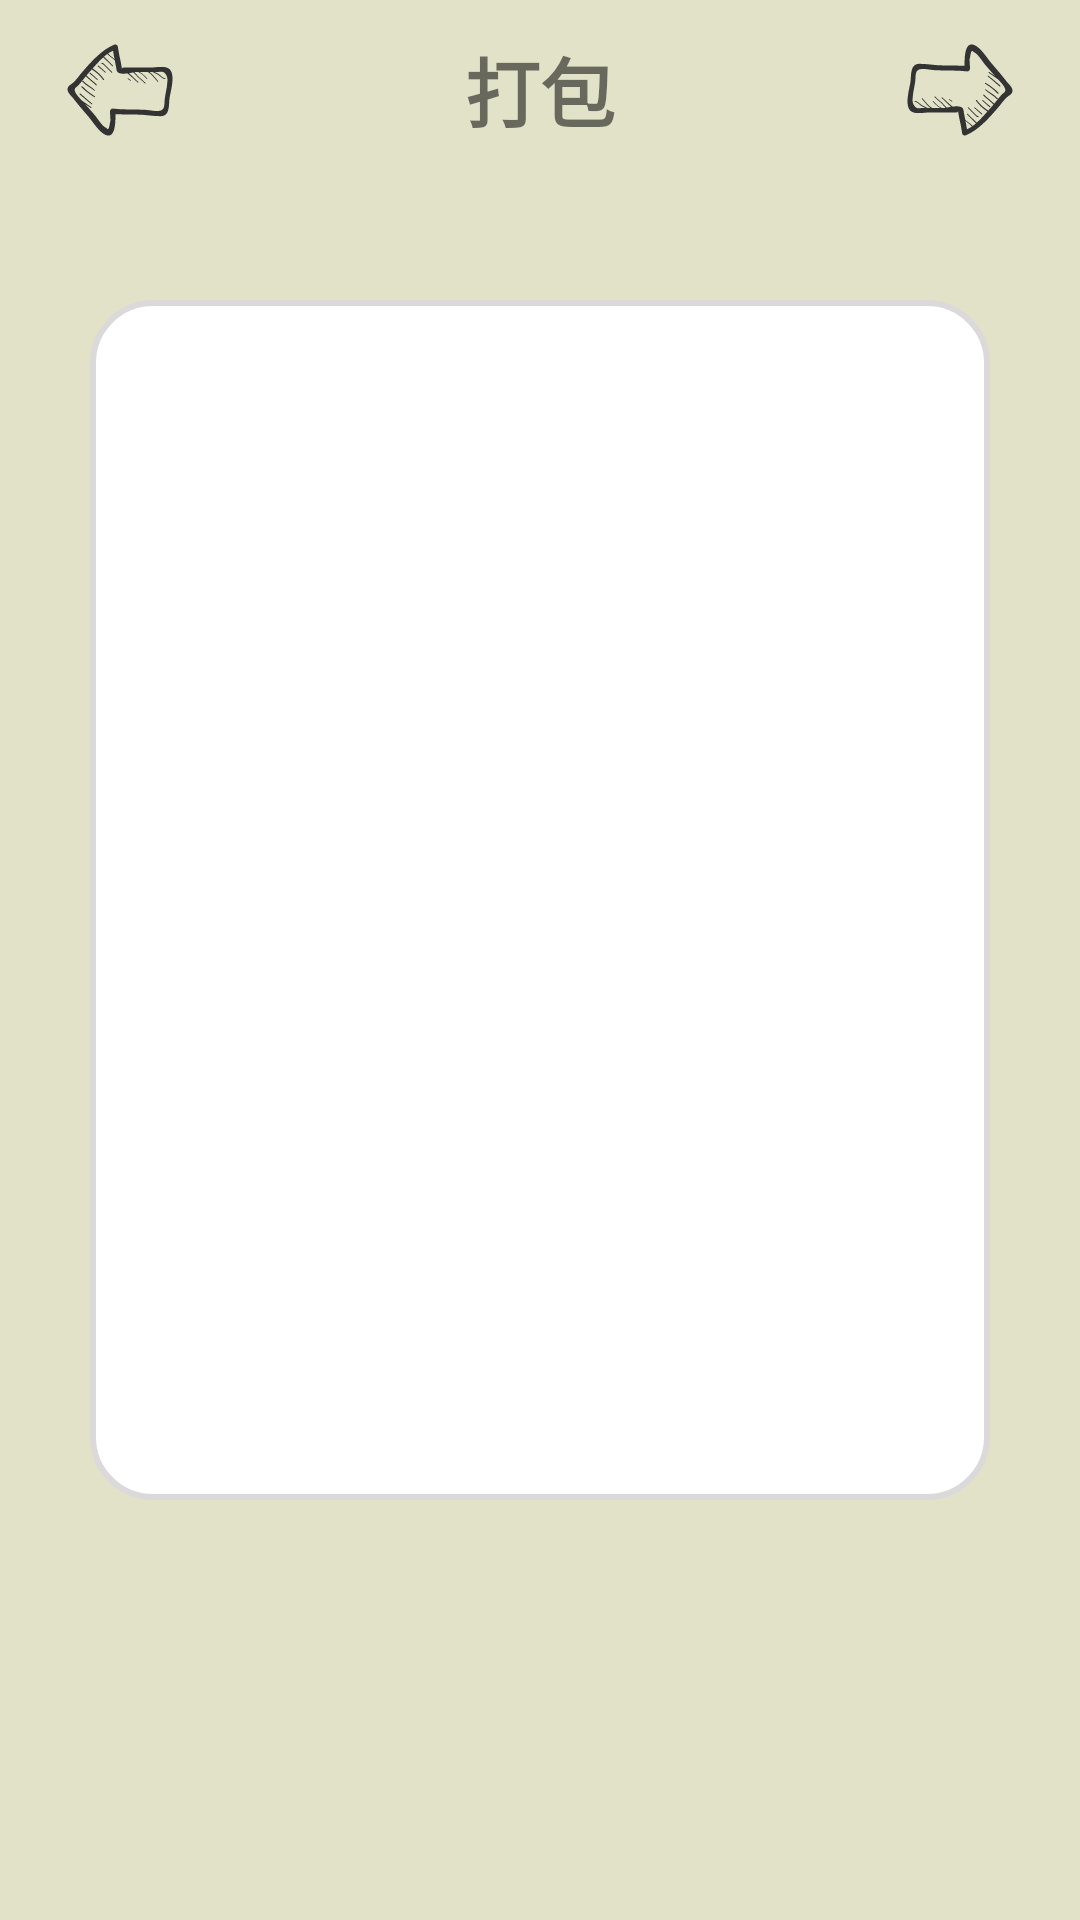

Reconstruct the res/layout file that produces this screen, plus the resources it refers to.
<!-- AndroidManifest.xml: application theme Theme.Box_full_of_surprise -->
<!-- res/layout/activity_set_pack.xml -->
<?xml version="1.0" encoding="utf-8"?>
<androidx.constraintlayout.widget.ConstraintLayout xmlns:android="http://schemas.android.com/apk/res/android"
    xmlns:app="http://schemas.android.com/apk/res-auto"
    xmlns:tools="http://schemas.android.com/tools"
    android:layout_width="match_parent"
    android:layout_height="match_parent"
    tools:context=".Set_pack"
    android:background="#e2e2c8">

    <LinearLayout
        android:id="@+id/linearLayout"
        android:layout_width="match_parent"
        android:layout_height="wrap_content"
        android:layout_marginTop="10dp"
        android:orientation="horizontal"
        android:background="@color/myColor02"
        app:layout_constraintEnd_toEndOf="parent"
        app:layout_constraintStart_toStartOf="parent"
        app:layout_constraintTop_toTopOf="parent">

        <Button
            android:id="@+id/back_button"
            style="?android:attr/borderlessButtonStyle"
            android:layout_width="40dp"
            android:layout_height="40dp"
            android:layout_gravity="start|center"
            android:layout_marginStart="20dp"
            android:background="@drawable/ic_row"
            android:rotation="90"
            android:onClick="To_set_password" />

        <TextView
            android:layout_width="0dp"
            android:layout_height="40dp"
            android:layout_weight="1"
            android:gravity="center"
            android:text="打包"
            android:textStyle="bold"
            android:textSize="25sp" />

        <Button
            android:id="@+id/finish_button"
            style="?android:attr/borderlessButtonStyle"
            android:layout_width="40dp"
            android:layout_height="40dp"
            android:layout_gravity="end|center"
            android:layout_marginEnd="20dp"
            android:background="@drawable/ic_row"
            android:rotation="270"/>
    </LinearLayout>

    <LinearLayout
        android:id="@+id/Linear_confirm"
        android:layout_width="300dp"
        android:layout_height="400dp"
        android:layout_marginStart="10dp"
        android:layout_marginTop="50dp"
        android:layout_marginEnd="10dp"
        android:background="@drawable/round_edit_style"
        android:orientation="vertical"
        app:layout_constraintEnd_toEndOf="parent"
        app:layout_constraintStart_toStartOf="parent"
        app:layout_constraintTop_toBottomOf="@+id/linearLayout">

    </LinearLayout>

    <Button
        android:id="@+id/background_choose_button"
        android:layout_width="160dp"
        android:layout_height="40dp"
        android:layout_marginStart="200dp"
        android:layout_marginTop="20dp"
        android:layout_marginEnd="200dp"
        android:background="@drawable/general_button"
        android:text="选择背景"
        android:textSize="20sp"
        app:layout_constraintEnd_toEndOf="parent"
        app:layout_constraintStart_toStartOf="parent"
        app:layout_constraintTop_toBottomOf="@+id/Linear_confirm" />

    <Button
        android:id="@+id/review_button"
        android:layout_width="160dp"
        android:layout_height="40dp"
        android:layout_marginStart="200dp"
        android:layout_marginTop="20dp"
        android:layout_marginEnd="200dp"
        android:background="@drawable/general_button"
        android:text="预览效果"
        android:textSize="20sp"
        app:layout_constraintEnd_toEndOf="parent"
        app:layout_constraintStart_toStartOf="parent"
        app:layout_constraintTop_toBottomOf="@+id/background_choose_button" />

</androidx.constraintlayout.widget.ConstraintLayout>
<!-- resources referenced by this layout -->
<resources>
  <color name="myColor02">#FFe2e2c8</color>
  <!-- drawable general_button (drawable) -->
  <?xml version="1.0" encoding="utf-8"?>
  <shape xmlns:android="http://schemas.android.com/apk/res/android">
      <corners
          android:bottomLeftRadius="5dp"
          android:bottomRightRadius="5dp"
          android:topLeftRadius="5dp"
          android:topRightRadius="5dp" />
  
      
      <solid android:color="@color/white" />
      
      <stroke android:width="1dp" android:color="#DBD9D9"/>
  </shape>
  <!-- drawable ic_row: vector/xml drawable (drawable, 4403 chars, omitted) -->
  <!-- drawable round_edit_style (drawable) -->
  <?xml version="1.0" encoding="utf-8"?>
  <shape xmlns:android="http://schemas.android.com/apk/res/android">
      
      <solid android:color="@color/white" />
  
      
      <stroke android:width="2dip" android:color="#DBD9D9" />
  
      
      <corners android:radius="20dp"/>
  
      
      <padding
          android:left="10dp"
          android:top="10dp"
          android:right="10dp"
          android:bottom="10dp"
          />
  </shape>
  <style name="Theme.Box_full_of_surprise" parent="Theme.MaterialComponents.DayNight.NoActionBar.Bridge">
          
          <item name="colorPrimary">@color/purple_500</item>
          <item name="colorPrimaryVariant">@color/purple_700</item>
          <item name="colorOnPrimary">@color/white</item>
          
          <item name="colorSecondary">@color/teal_200</item>
          <item name="colorSecondaryVariant">@color/teal_700</item>
          <item name="colorOnSecondary">@color/black</item>
          
          <item name="android:statusBarColor" tools:targetApi="l">?attr/colorPrimaryVariant</item>
          
      </style>
  <color name="white">#FFFFFFFF</color>
  <color name="purple_500">#FF6200EE</color>
  <color name="purple_700">#FF3700B3</color>
  <color name="teal_200">#FF03DAC5</color>
  <color name="teal_700">#FF018786</color>
  <color name="black">#FF000000</color>
</resources>
